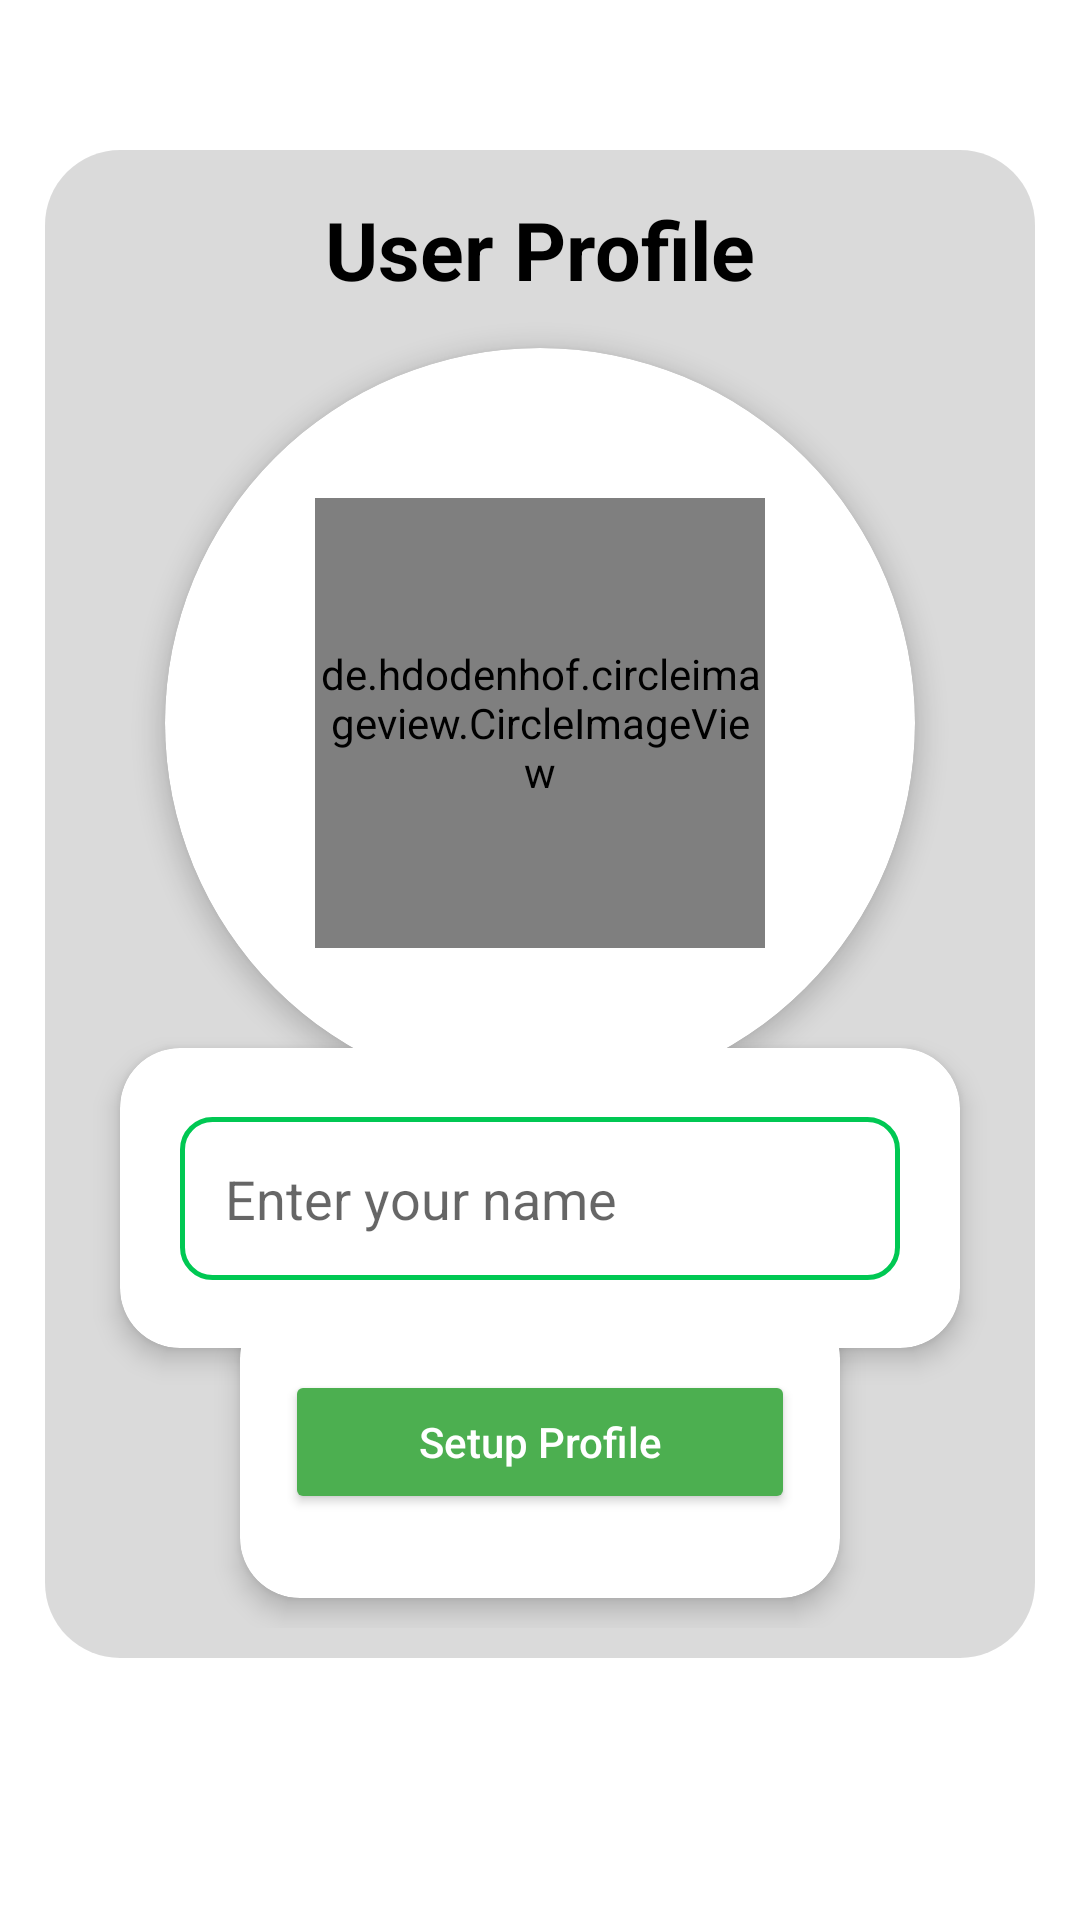

Produce the Android XML layout that renders to this screen, including the resource entries it uses.
<!-- AndroidManifest.xml: application theme Theme.WomenSecurity -->
<!-- res/layout/activity_user_profile.xml -->
<?xml version="1.0" encoding="utf-8"?>
<RelativeLayout
    xmlns:android="http://schemas.android.com/apk/res/android"
    xmlns:app="http://schemas.android.com/apk/res-auto"
    xmlns:tools="http://schemas.android.com/tools"
    android:layout_width="match_parent"
    android:layout_height="match_parent"
    tools:context=".userProfile">


        <LinearLayout
            android:layout_marginTop="50dp"
            android:layout_width="match_parent"
            android:layout_height="wrap_content"
            android:layout_marginStart="15dp"
            android:layout_marginEnd="15dp"
            android:padding="10dp"
            android:background="@drawable/user_profile_layout"
            android:orientation="vertical">


            <TextView
                android:id="@+id/profile_txt"
                android:layout_width="wrap_content"
                android:layout_height="wrap_content"
                android:text="User Profile"
                android:layout_gravity="center_horizontal"
                android:textSize="27sp"
                android:textStyle="normal|bold"
                android:textColor="@color/black"
                android:layout_marginTop="5dp"/>


            <androidx.cardview.widget.CardView
                android:layout_width="250dp"
                android:layout_height="250dp"
                android:layout_marginTop="15dp"
                android:layout_marginLeft="15dp"
                android:layout_marginRight="15dp"
                app:cardElevation="5dp"
                android:layout_gravity="center_horizontal"
                app:cardCornerRadius="300dp">

                <de.hdodenhof.circleimageview.CircleImageView
                    android:id="@+id/userProfileImage"
                    android:layout_width="150dp"
                    android:layout_height="150dp"
                    android:src="@drawable/person_icon"
                    app:civ_border_color="#37000000"
                    app:civ_border_width="0.5dp"
                    android:layout_gravity="center" />

            </androidx.cardview.widget.CardView>


            <androidx.cardview.widget.CardView
                android:layout_width="match_parent"
                android:layout_height="100dp"
                android:layout_marginTop="-17dp"
                android:layout_marginLeft="15dp"
                android:layout_marginRight="15dp"
                app:cardElevation="5dp"
                app:cardCornerRadius="20dp">

                <EditText
                    android:layout_gravity="center_horizontal"
                    android:layout_marginTop="23dp"
                    android:id="@+id/editprofileName"
                    android:layout_width="match_parent"
                    android:layout_height="wrap_content"
                    android:textColor="@color/black"
                    android:background="@drawable/txt_outline"
                    android:hint="Enter your name"
                    android:layout_marginLeft="20dp"
                    android:layout_marginRight="20dp"
                    android:singleLine="true"
                    android:padding="15dp"/>

            </androidx.cardview.widget.CardView>

            <androidx.cardview.widget.CardView
                android:layout_gravity="center"
                android:layout_width="200dp"
                android:layout_height="100dp"
                android:layout_marginTop="-17dp"
                android:layout_marginLeft="15dp"
                android:layout_marginRight="15dp"
                android:layout_marginBottom="10dp"
                app:cardElevation="5dp"
                app:cardCornerRadius="20dp">


                <Button
                    android:id="@+id/setup_profile_btn"
                    android:layout_width="170dp"
                    android:layout_height="wrap_content"
                    android:layout_marginTop="24dp"
                    android:text="Setup Profile"
                    android:textColor="@color/white"
                    android:drawableTint="@color/white"
                    android:textAllCaps="false"
                    android:layout_gravity="center_horizontal"
                    android:backgroundTint="#4CAF50" />

                <ProgressBar
                    android:id="@+id/progressBar1"
                    android:layout_width="wrap_content"
                    android:layout_height="wrap_content"
                    android:background="@drawable/custom_progress_bar"
                    android:padding="8dp"
                    android:elevation="5dp"
                    android:layout_marginTop="15dp"
                    android:layout_gravity="center_horizontal"
                    android:indeterminateTint="@color/white"
                    android:visibility="gone" />

            </androidx.cardview.widget.CardView>

        </LinearLayout>






</RelativeLayout>
<!-- resources referenced by this layout -->
<resources>
  <color name="black">#FF000000</color>
  <color name="white">#FFFFFFFF</color>
  <!-- drawable custom_progress_bar (drawable) -->
  <?xml version="1.0" encoding="utf-8"?>
  
  <shape xmlns:android="http://schemas.android.com/apk/res/android">
       <solid android:color="#4CAF50"/>
  
       <corners android:radius="80dp"/>
  
  </shape>
  <!-- drawable txt_outline (drawable) -->
  <?xml version="1.0" encoding="utf-8"?>
  
  <shape xmlns:android="http://schemas.android.com/apk/res/android">
      <stroke android:color="#00C853"
          android:width="1.5dp" />
      <corners android:radius="10dp"/>
  
  </shape>
  <!-- drawable user_profile_layout (drawable) -->
  <?xml version="1.0" encoding="utf-8"?>
  <shape xmlns:android="http://schemas.android.com/apk/res/android">
  
  
      <corners
          android:radius="25dp"/>
  
     <solid android:color="#25000000"/>
  
  </shape>
  <style name="Theme.WomenSecurity" parent="Theme.MaterialComponents.Light.NoActionBar">
          
          <item name="colorPrimary">@color/purple_500</item>
          <item name="colorPrimaryVariant">@color/purple_700</item>
          <item name="colorOnPrimary">@color/white</item>
          
          <item name="colorSecondary">@color/teal_200</item>
          <item name="colorSecondaryVariant">@color/teal_700</item>
          <item name="colorOnSecondary">@color/black</item>
          
          <item name="android:statusBarColor" tools:targetApi="l">?attr/colorPrimaryVariant</item>
          
      </style>
  <color name="purple_500">#FF6200EE</color>
  <color name="purple_700">#FF3700B3</color>
  <color name="teal_200">#FF03DAC5</color>
  <color name="teal_700">#FF018786</color>
</resources>
